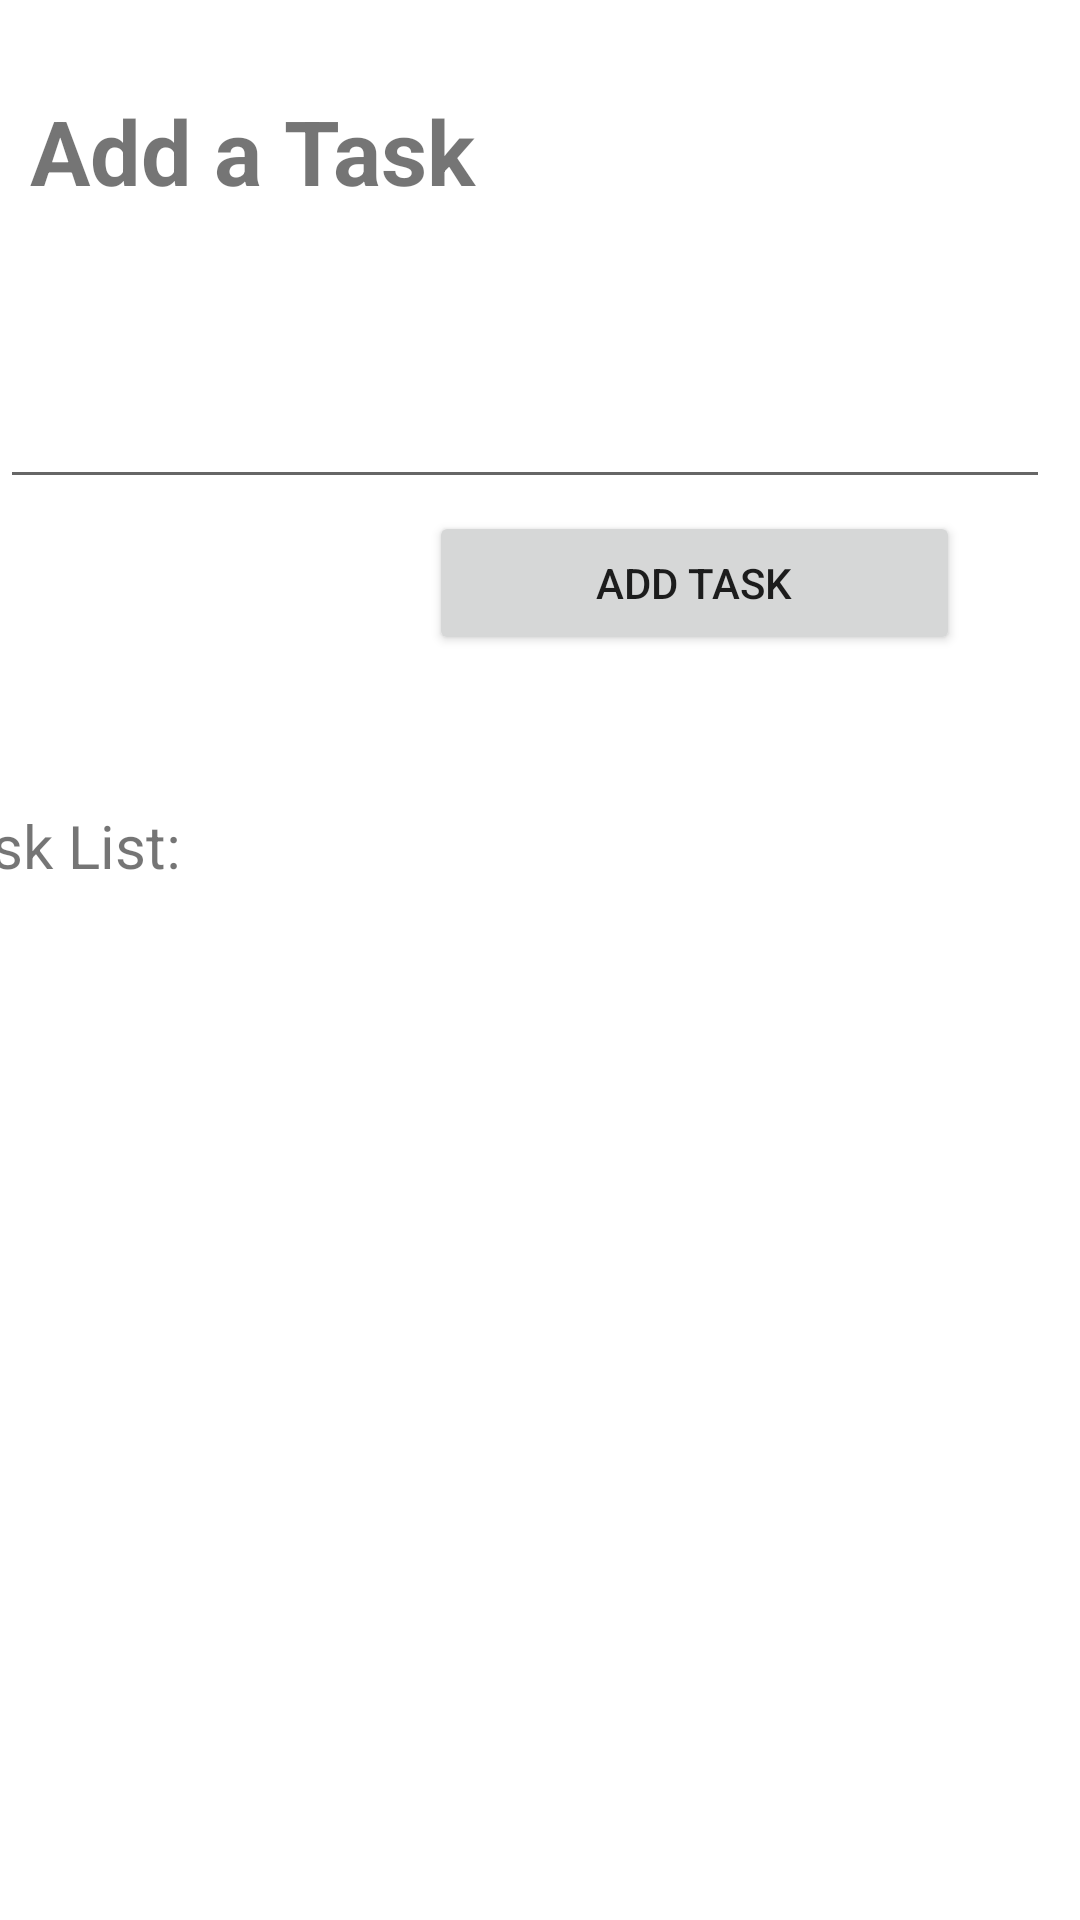

Layout XML and referenced resources for this Android screen:
<!-- AndroidManifest.xml: application theme Theme.Lab3_TaskList -->
<!-- res/layout/activity_main.xml -->
<?xml version="1.0" encoding="utf-8"?>
<androidx.constraintlayout.widget.ConstraintLayout xmlns:android="http://schemas.android.com/apk/res/android"
    xmlns:app="http://schemas.android.com/apk/res-auto"
    xmlns:tools="http://schemas.android.com/tools"
    android:layout_width="match_parent"
    android:layout_height="match_parent"
    tools:context=".MainActivity">

    <TextView
        android:id="@+id/textView"
        android:layout_width="wrap_content"
        android:layout_height="wrap_content"
        android:layout_marginStart="10dp"
        android:layout_marginTop="30dp"
        android:text="Add a Task"
        android:textSize="30sp"
        android:textStyle="bold"
        app:layout_constraintStart_toStartOf="parent"
        app:layout_constraintTop_toTopOf="parent" />

    <Button
        android:id="@+id/add_Button"
        android:layout_width="match_parent"
        android:layout_height="wrap_content"
        android:layout_marginStart="143dp"
        android:layout_marginTop="100dp"
        android:layout_marginEnd="40dp"
        android:text="Add Task"
        app:layout_constraintEnd_toEndOf="parent"
        app:layout_constraintStart_toStartOf="parent"
        app:layout_constraintTop_toBottomOf="@+id/textView" />

    <EditText
        android:id="@+id/task_editText"
        android:layout_width="350dp"
        android:layout_height="61dp"
        android:layout_marginStart="10dp"
        android:layout_marginTop="35dp"
        android:layout_marginEnd="40dp"
        android:autofillHints=""
        android:ems="10"
        android:inputType="textPersonName"
        app:layout_constraintTop_toBottomOf="@id/textView"
        tools:ignore="MissingConstraints" />

    <TextView
        android:id="@+id/task_TextView"
        android:layout_width="wrap_content"
        android:layout_height="wrap_content"
        android:layout_marginStart="10dp"
        android:layout_marginTop="50dp"
        android:layout_marginEnd="300dp"
        android:textSize="20sp"
        app:layout_constraintTop_toBottomOf="@+id/add_Button"
        app:layout_constraintEnd_toEndOf="parent"
        android:text="Task List:"
        />
    <ScrollView xmlns:android="http://schemas.android.com/apk/res/android"
        android:layout_width="match_parent"
        android:layout_height="wrap_content"
        app:layout_constraintTop_toBottomOf="@+id/task_TextView"
        android:fillViewport="false">
    <LinearLayout xmlns:android="http://schemas.android.com/apk/res/android"
        android:orientation="vertical" android:layout_width="match_parent"
        android:layout_height="match_parent"
       >

    <TextView
        android:id="@+id/task_TextView2"
        android:layout_width="wrap_content"
        android:layout_height="wrap_content"
        android:layout_marginStart="30dp"
        android:layout_marginTop="10dp"
        android:layout_marginEnd="300dp"
        android:textSize="17sp"
        app:layout_constraintTop_toBottomOf="@+id/add_Button"
        app:layout_constraintEnd_toEndOf="parent"
        android:text=""
        />
    </LinearLayout>
    </ScrollView>



</androidx.constraintlayout.widget.ConstraintLayout>
<!-- resources referenced by this layout -->
<resources>
  <style name="Theme.Lab3_TaskList" parent="Theme.MaterialComponents.DayNight.DarkActionBar">
          
          <item name="colorPrimary">@color/purple_500</item>
          <item name="colorPrimaryVariant">@color/purple_700</item>
          <item name="colorOnPrimary">@color/white</item>
          
          <item name="colorSecondary">@color/teal_200</item>
          <item name="colorSecondaryVariant">@color/teal_700</item>
          <item name="colorOnSecondary">@color/black</item>
          
          <item name="android:statusBarColor" tools:targetApi="l">?attr/colorPrimaryVariant</item>
          
      </style>
  <!-- not gathered from this repository: default colours our renderer supplied (Android Studio template values) -->
  <color name="purple_500">#FF6200EE</color>
  <color name="purple_700">#FF3700B3</color>
  <color name="teal_200">#FF03DAC5</color>
  <color name="teal_700">#FF018786</color>
  <color name="black">#FF000000</color>
  <color name="white">#FFFFFFFF</color>
</resources>
